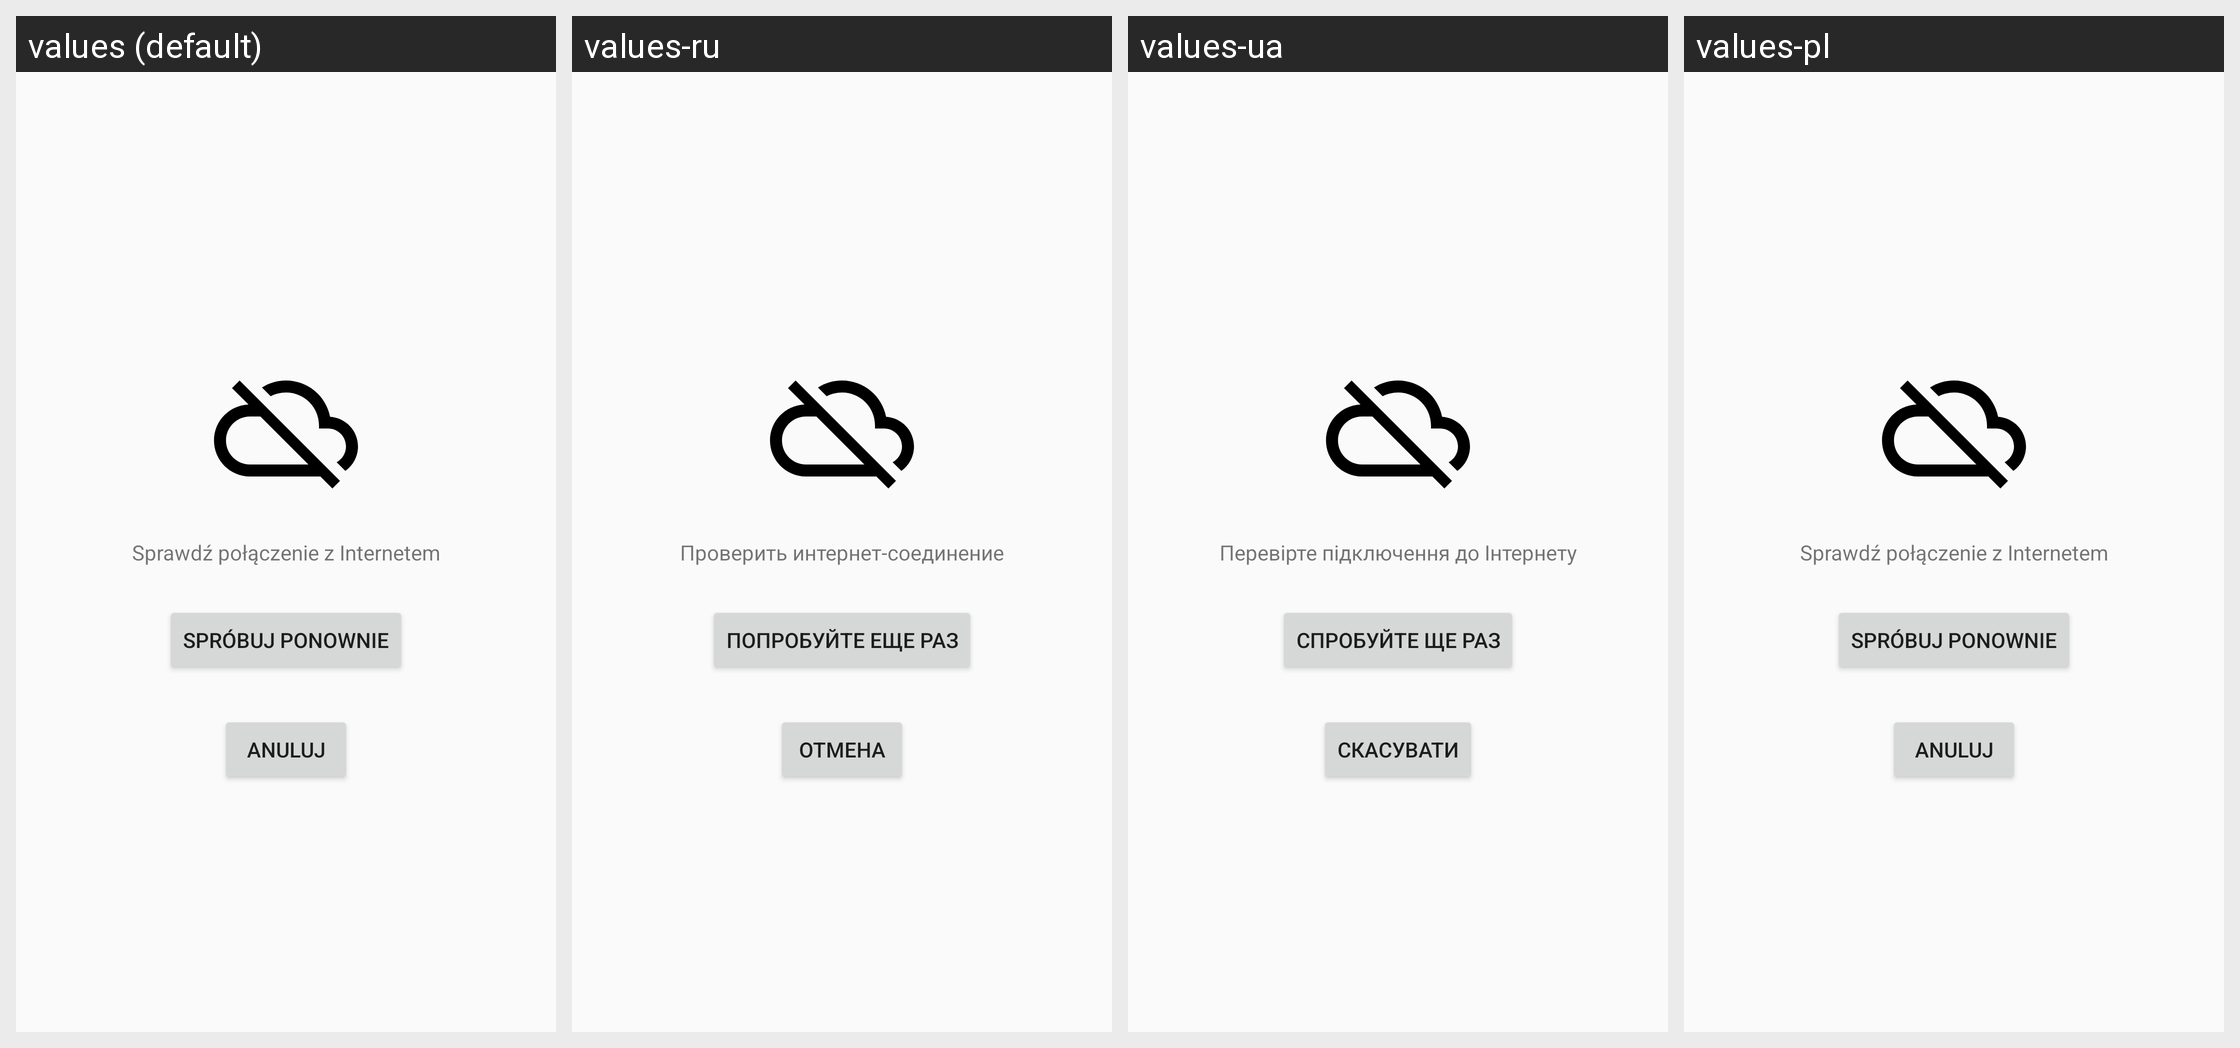

Locale-by-locale string values for the Android screen shown in this grid:
Android screen res/layout/view_connection_error.xml rendered under 4 locales, left to right: values (default), values-ru, values-ua, values-pl. Device: Nexus 5 (rendered at 1080×1920; each locale shown at half size, 540×960, under a caption strip naming it); theme AppTheme.
Other locales in the repository, not shown: values-de, values-en, values-tr, values-uk.
Strings drawn on this screen, with the default value and each locale's value (text and hints the layout hard-codes, and strings that could not be matched under every locale, appear in the picture but are not listed):

no_internet_connection_msg
  values: Sprawdź połączenie z Internetem
  values-ru: Проверить интернет-соединение
  values-ua: Перевірте підключення до Інтернету
  values-pl: Sprawdź połączenie z Internetem  [not translated; the default value is used]

no_internet_connection_retry
  values: Spróbuj ponownie
  values-ru: Попробуйте еще раз
  values-ua: Спробуйте ще раз
  values-pl: Spróbuj ponownie  [not translated; the default value is used]

no_internet_connection_cancel
  values: Anuluj
  values-ru: Отмена
  values-ua: Скасувати
  values-pl: Anuluj  [not translated; the default value is used]
